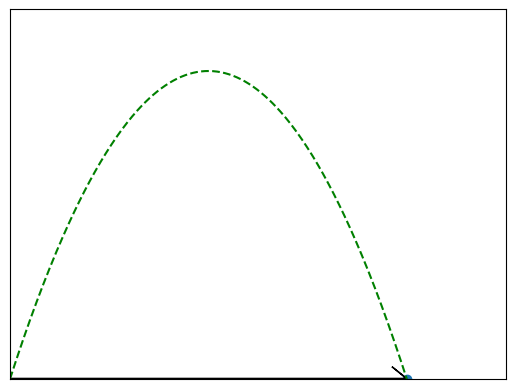

Write the Python code that produced this figure. (Note: this script raises an exception after producing the figure.)
#create animation video that present a ball that thrown in v0= (4,5)m/s
#and his move only affected by the w=mg power. 
#the video present a parabolic movement of the ball
import numpy as np
import matplotlib.pyplot as plt
from matplotlib.animation import FuncAnimation
import matplotlib.patches as mpatches
v0x=4
v0y=5
g=10
t=np.linspace(0,1,num=300,dtype=np.double)
x=v0x*t
y=v0y*t-0.5*g*t**2
fig, ax = plt.subplots(nrows=1,ncols=1)
ax.set_xlim(0, 5), ax.set_xticks([])
ax.set_ylim(0, 1.5), ax.set_yticks([])
ax.plot(x,y,'g--')
dot = ax.scatter(x[0],y[0] )
arw=mpatches.FancyArrow(0, 0, x[0], y[0],width=0.005,head_width=0.1,length_includes_head=True,overhang=1)
ax.add_patch(arw)
def update(frame_number):
    dot.set_offsets([x[frame_number], y[frame_number]])           
    arw.set_data(dx=x[frame_number])
    arw.set_data(dy=y[frame_number])
# Construct the animation, using the update function as the animation director

animation = FuncAnimation(fig, update, interval=10, save_count=300)
animation.save("q1.mp4")
#animation.save("q1.gif")